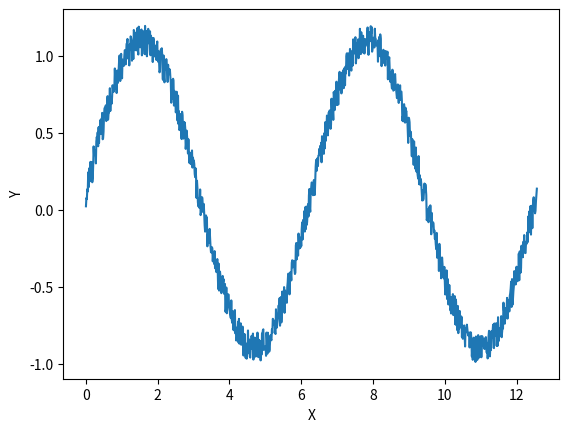

Here is the Python script that generated this plot:
import numpy as np
import matplotlib.pyplot as plt

# Print output
print("Hello from Python script!")

# Generate data - this could be some heavy calculation
x = np.linspace(0, 4*np.pi, 1000)
y = np.sin(x) + 0.2 * np.random.rand(len(x))

# Save data
np.savetxt("data.txt", np.c_[x, y])

# Plot data
plt.figure()
plt.plot(x, y)
plt.xlabel('X')
plt.ylabel('Y')
plt.savefig('data.png')

# Print output
print("Ready!")